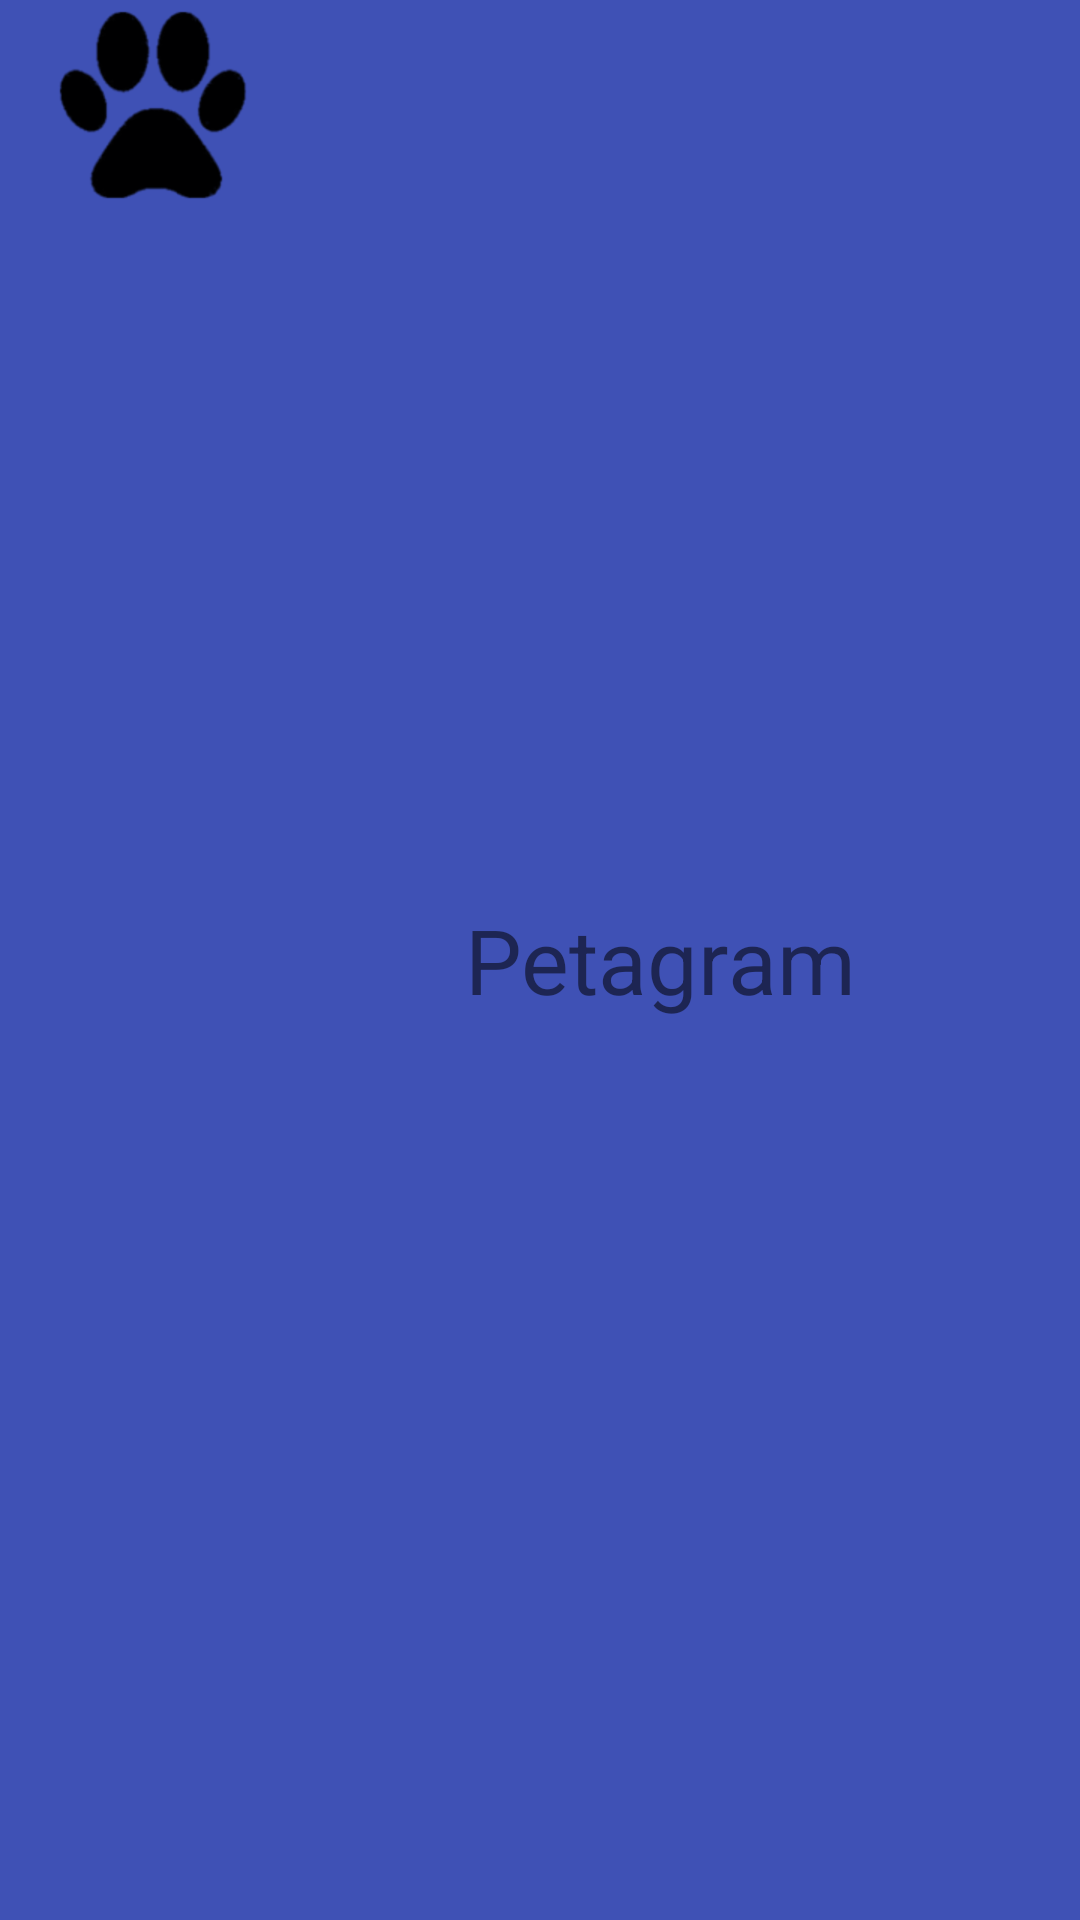

Here is an Android app screen rendered from its layout file. Give the layout XML and the strings, colors and styles it references.
<!-- AndroidManifest.xml: application theme AppTheme -->
<!-- res/layout/actionbar_sin_estrella.xml -->
<?xml version="1.0" encoding="utf-8"?>
<android.support.v7.widget.Toolbar
    xmlns:android="http://schemas.android.com/apk/res/android"
    xmlns:app="http://schemas.android.com/apk/res-auto"
    android:layout_width="match_parent"
    android:layout_height="?attr/actionBarSize"
    android:background="@color/colorPrimary"
    android:elevation="@dimen/elevation_actionbar"
    android:theme="@style/ThemeOverlay.AppCompat.ActionBar"
    app:popupTheme="@style/ThemeOverlay.AppCompat.Light"

    >

    <LinearLayout
        android:layout_width="match_parent"
        android:layout_height="match_parent"
        android:padding="3dp"
        android:orientation="horizontal">
        <ImageView
            android:layout_width="wrap_content"
            android:layout_height="wrap_content"
            android:src="@drawable/icono_patita"
            android:scaleType="centerInside"/>


        <LinearLayout
            android:layout_width="match_parent"
            android:layout_height="match_parent"
            android:layout_weight="1">
            <TextView
                android:layout_width="match_parent"
                android:layout_height="match_parent"
                android:text="@string/app_name"
                android:gravity="center"
                android:textSize="@dimen/nombre_app"/>
        </LinearLayout>




    </LinearLayout>

</android.support.v7.widget.Toolbar>
<!-- resources referenced by this layout -->
<resources>
  <color name="colorPrimary">#3F51B5</color>
  <dimen name="elevation_actionbar">4dp</dimen>
  <dimen name="nombre_app">30sp</dimen>
  <!-- drawable icono_patita: png bitmap (drawable-hdpi, 4288 bytes) -->
  <string name="app_name">Petagram</string>
  <style name="AppTheme" parent="Theme.AppCompat.Light.NoActionBar">
          
          <item name="colorPrimary">@color/colorPrimary</item>
          <item name="colorPrimaryDark">@color/colorPrimaryDark</item>
          <item name="colorAccent">@color/colorAccent</item>
          <item name="android:textColorPrimary">@color/primary_text</item>
          <item name="android:textColorSecondary">@color/secondary_text</item>
          <item name="android:textColorPrimaryInverse">@color/primary_text</item>
          <item name="android:textColorSecondaryInverse">@color/secondary_text</item>
      </style>
  <color name="colorPrimaryDark">#303F9F</color>
  <color name="colorAccent">#CDDC39</color>
  <color name="primary_text">#212121</color>
  <color name="secondary_text">#757575</color>
</resources>
